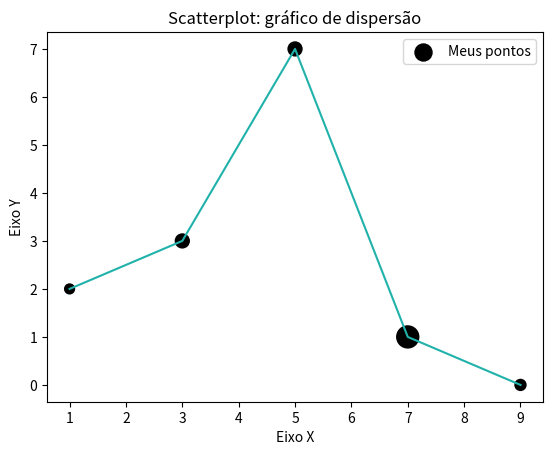

Here is the Python script that generated this plot:
# Visualização de dados em Python
import matplotlib.pyplot as plt
 
x = [1, 3, 5, 7, 9]
y = [2, 3, 7, 1, 0]
z = [200, 400, 400, 1000, 250] #tamanho
 
titulo = "Scatterplot: gráfico de dispersão"
eixox = "Eixo X"
eixoy = "Eixo Y"
 
# Legendas
plt.title(titulo)
plt.xlabel(eixox)
plt.ylabel(eixoy)
 
plt.plot(x, y, color="#20B2AA", linestyle="-")
plt.scatter(x, y, label="Meus pontos", color="k", marker=".", s=z) #
plt.legend()
plt.show()
plt.savefig("figura1.png", dpi=300)